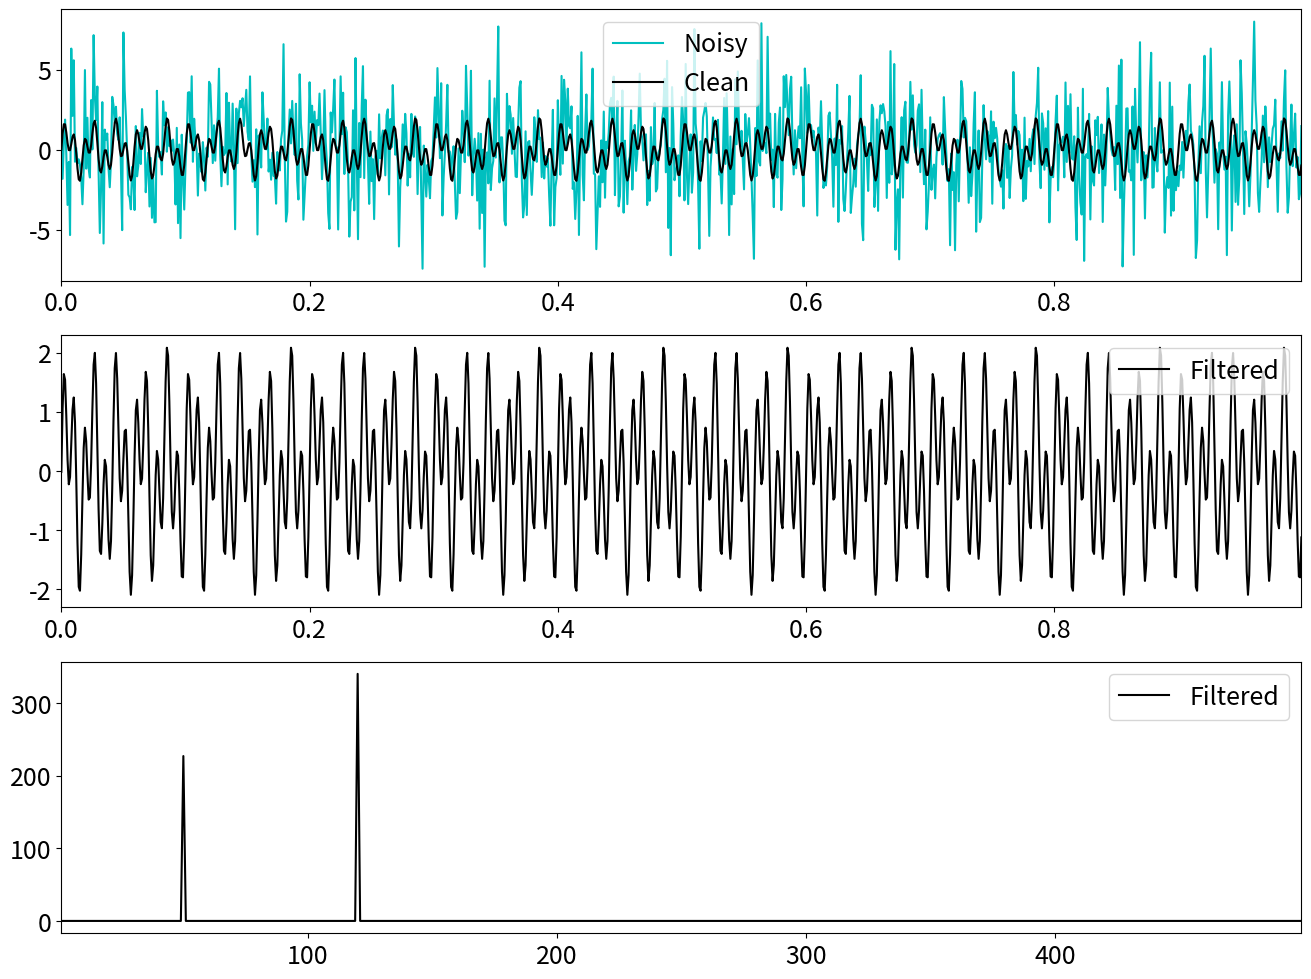

Source code (Python):
import numpy as np
import matplotlib.pyplot as plt

plt.rcParams['figure.figsize'] = [16, 12]
plt.rcParams.update({'font.size': 18})

# simple signal with two frequencies
dt = 0.001
t = np.arange(0,1,dt)
f = np.sin(2*np.pi*50*t) + np.sin(2*np.pi*120*t)
f_clean = f
f = f + 2.5*np.random.randn(len(t))

# compute fast fourier transform (FFT)
n = len(t)
fhat = np.fft.fft(f,n)                       # compute fft
PSD = fhat * np.conj(fhat) / n               # power spectrum (magnitude/n)
freq = (1/(dt*n)) * np.arange(n)             # create x-axis of frequencies
L = np.arange(1, np.floor(n/2), dtype='int') # plot the first half

fig,axs = plt.subplots(3,1)

# filter noise out using PSD
indices = PSD > 100 # find all freq with power > 50
PSDclean = PSD * indices  # zero out all others
fhat = indices * fhat     # zero out unimportant fourier coefficients in Y
ffilt = np.fft.ifft(fhat) # inverse fft for filtered time signal

# plot noisy and clean signal
plt.sca(axs[0])
plt.plot(t,f,color='c', label='Noisy')
plt.plot(t,f_clean,color='k', label='Clean')
plt.xlim(t[0],t[-1])
plt.legend()

# plot clean signal
plt.sca(axs[1])
plt.plot(t, ffilt, color='k', label='Filtered')
plt.xlim(t[0], t[-1])
plt.legend()

# plot clean PSD
plt.sca(axs[2])
# plt.plot(freq[L], PSD[L], color='c', label='Noisy')
plt.plot(freq[L], PSDclean[L], color='k', label='Filtered')
plt.xlim(freq[L[0]], freq[L[-1]])
plt.legend()

plt.show()


